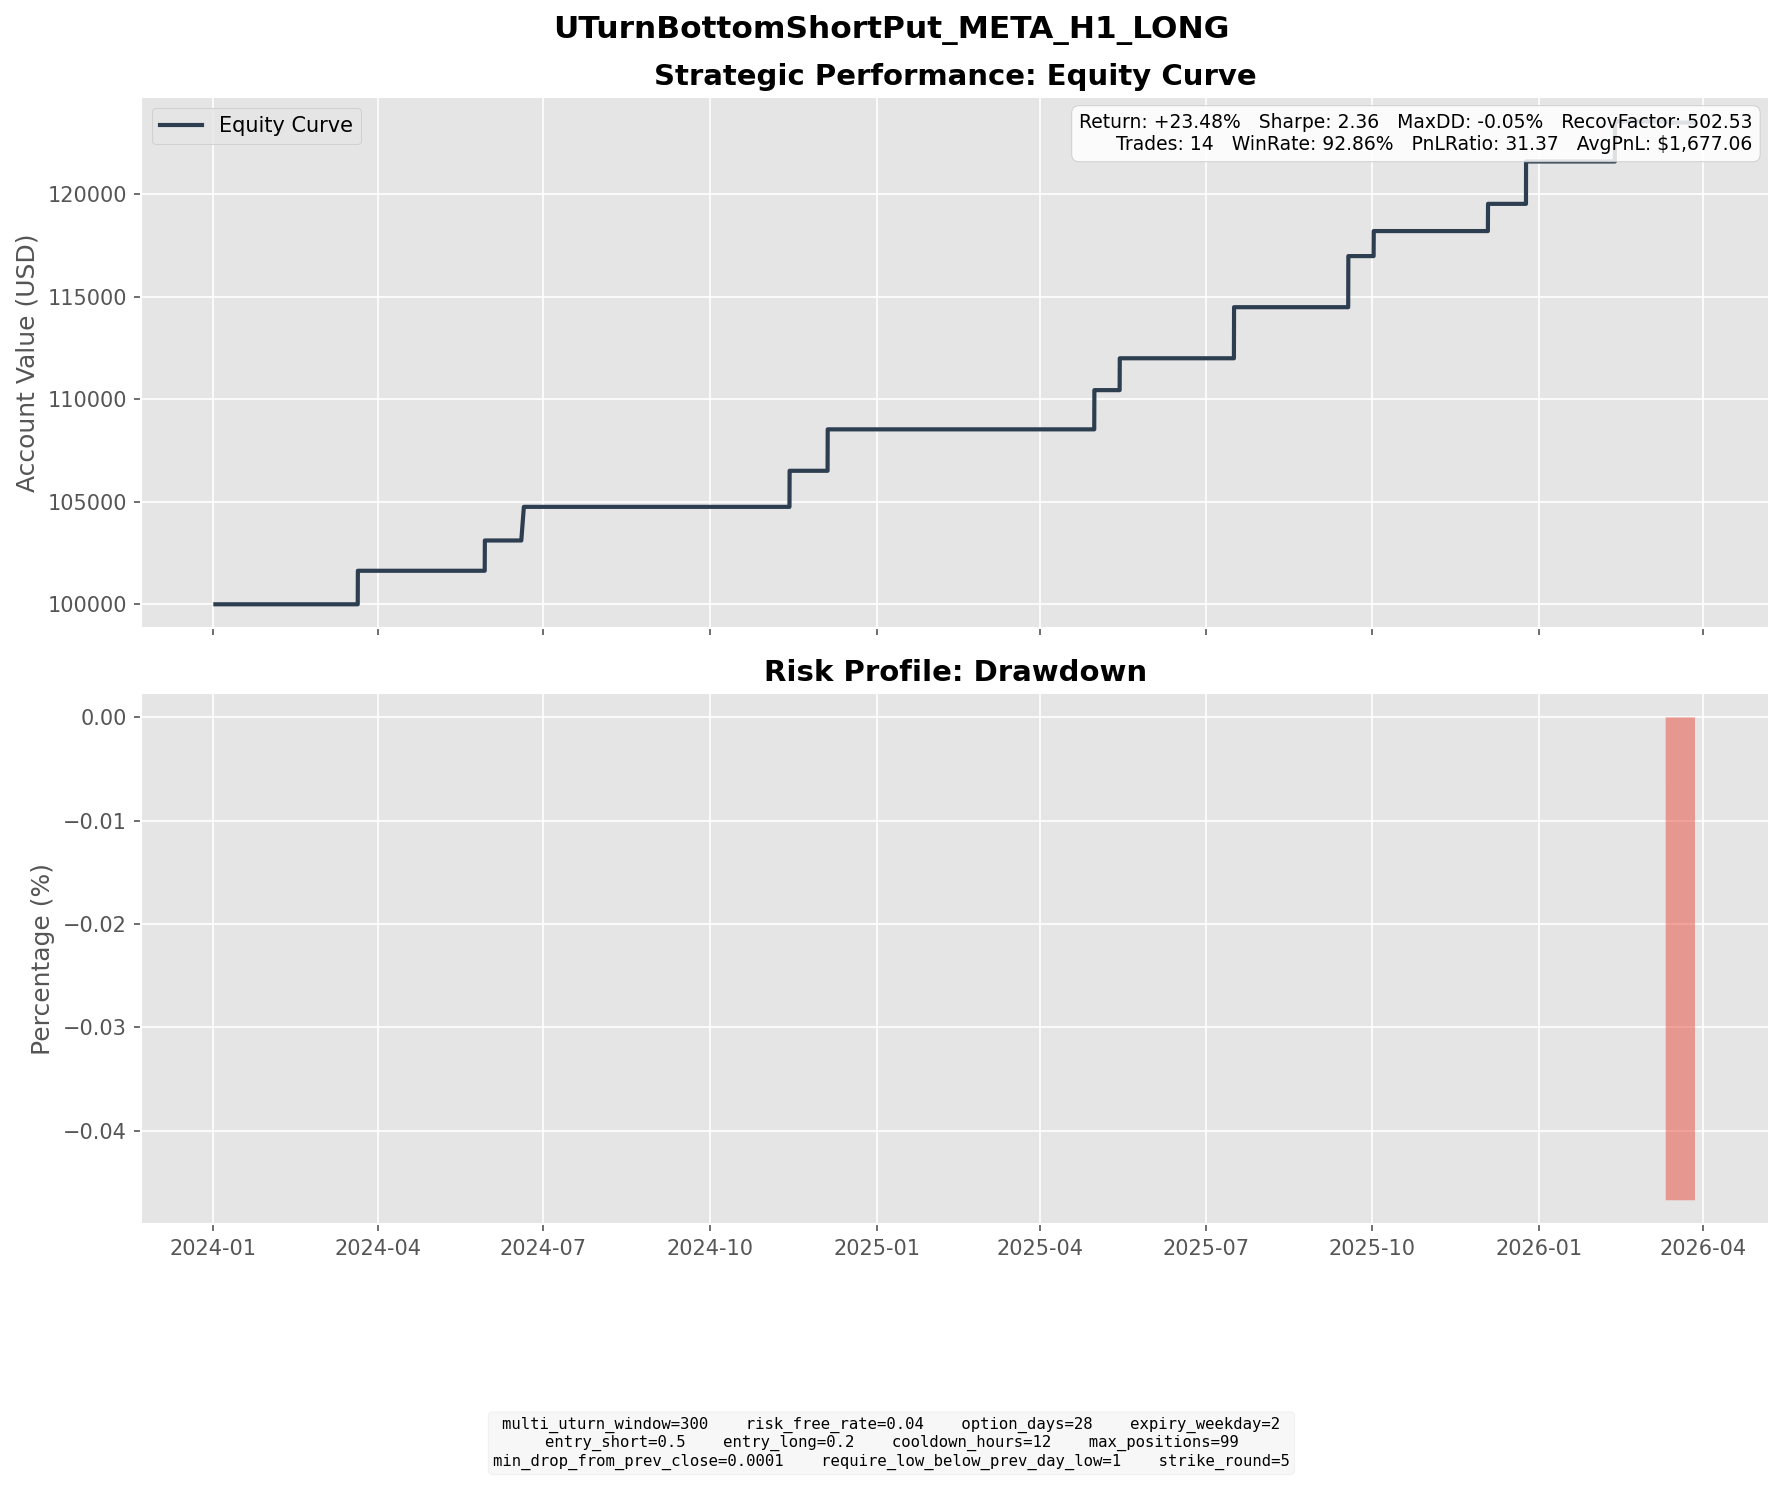

Source data for this figure (header and first rows):
entry_dt, lock_dt, lock_reason, settlement_dt, close_reason, k1, k2, short_prem, long_prem, net_credit, short_settle, long_settle, final_pnl
2024-02-21 15:00:00, 2024-02-21 15:00:00, direct_entry, 2024-03-20 16:00:00, expiry, 470, 425, 21.98, 5.634, 16.34, 0.0, 0.0, 16.34
2024-05-01 08:00:00, 2024-05-01 08:00:00, direct_entry, 2024-05-29 16:00:00, expiry, 430, 390, 20.26, 5.495, 14.76, 0.0, 0.0, 14.76
2024-05-21 09:00:00, 2024-05-21 09:00:00, direct_entry, 2024-06-20 04:00:00, expiry, 470, 425, 22.27, 5.88, 16.39, 0.0, 0.0, 16.39
2024-10-16 14:00:00, 2024-10-16 14:00:00, direct_entry, 2024-11-13 16:00:00, expiry, 575, 525, 24.72, 7.131, 17.58, 0.0, 0.0, 17.58
2024-11-04 10:00:00, 2024-11-04 10:00:00, direct_entry, 2024-12-04 16:00:00, expiry, 570, 515, 27.58, 7.383, 20.19, 0.0, 0.0, 20.19
2025-03-31 08:00:00, 2025-03-31 08:00:00, direct_entry, 2025-04-30 16:00:00, expiry, 565, 510, 25.73, 6.619, 19.12, 0.0, 0.0, 19.12
2025-04-16 15:00:00, 2025-04-16 15:00:00, direct_entry, 2025-05-14 16:00:00, expiry, 500, 455, 21.35, 5.818, 15.53, 0.0, 0.0, 15.53
2025-06-13 08:00:00, 2025-06-13 08:00:00, direct_entry, 2025-07-16 16:00:00, expiry, 685, 615, 33.55, 8.651, 24.9, 0.0, 0.0, 24.9
2025-08-20 11:00:00, 2025-08-20 11:00:00, direct_entry, 2025-09-17 16:00:00, expiry, 740, 670, 33.61, 8.704, 24.9, 0.0, 0.0, 24.9
2025-09-02 09:00:00, 2025-09-02 09:00:00, direct_entry, 2025-10-01 16:00:00, expiry, 730, 660, 32.62, 8.369, 24.25, 12.05, 0.0, 12.2
2025-10-31 16:00:00, 2025-10-31 16:00:00, direct_entry, 2025-12-03 16:00:00, expiry, 650, 585, 31.5, 8.335, 23.16, 9.9, 0.0, 13.26
2025-11-21 05:00:00, 2025-11-21 05:00:00, direct_entry, 2025-12-24 16:00:00, expiry, 585, 525, 27.65, 6.986, 20.66, 0.0, 0.0, 20.66
2026-01-14 16:00:00, 2026-01-14 16:00:00, direct_entry, 2026-02-11 16:00:00, expiry, 615, 560, 27.08, 7.546, 19.53, 0.0, 0.0, 19.53
2026-02-11 08:00:00, 2026-02-11 08:00:00, direct_entry, 2026-03-11 16:00:00, expiry, 675, 615, 29.73, 8.416, 21.31, 21.89, 0.0, -0.5772
